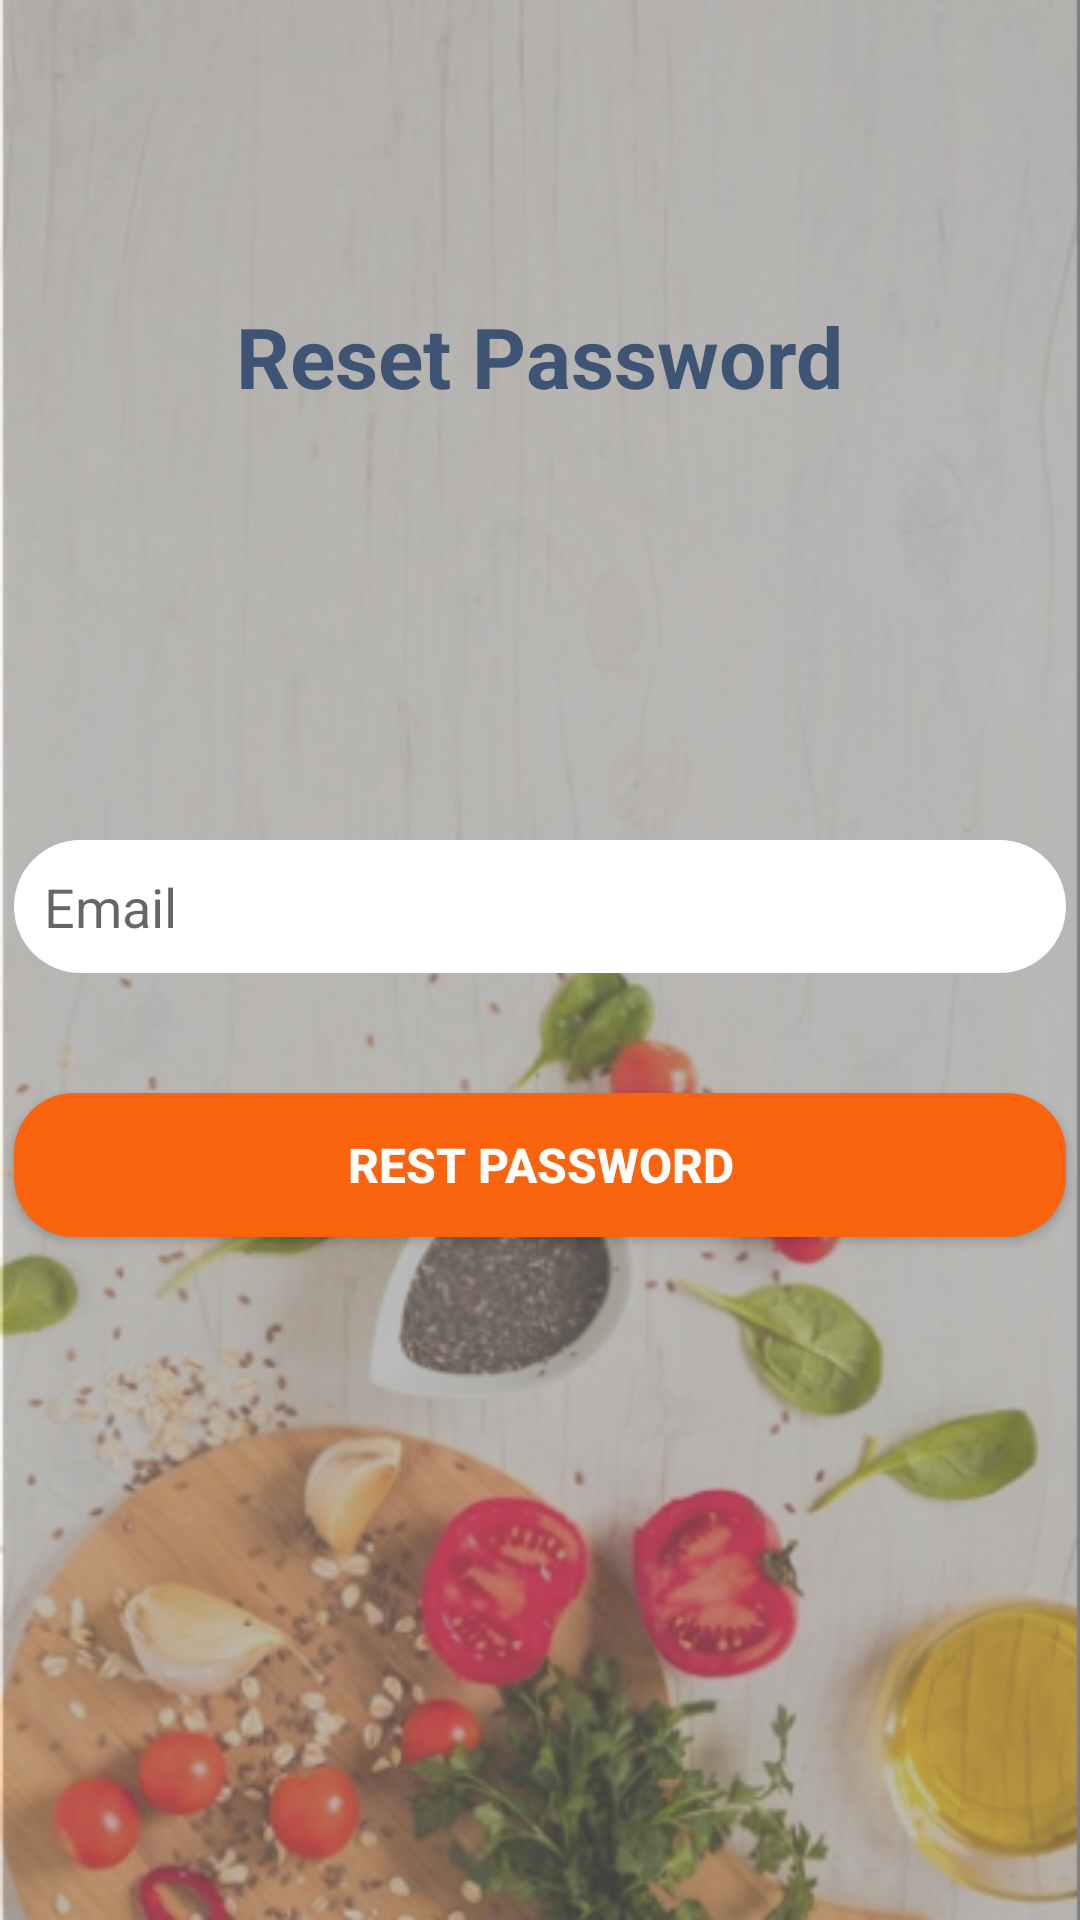

Reconstruct the res/layout file that produces this screen, plus the resources it refers to.
<!-- AndroidManifest.xml: application theme AppTheme.NoActionBar -->
<!-- res/layout/activity_lost_password.xml -->
<?xml version="1.0" encoding="utf-8"?>
<RelativeLayout xmlns:android="http://schemas.android.com/apk/res/android"
    xmlns:app="http://schemas.android.com/apk/res-auto"
    xmlns:tools="http://schemas.android.com/tools"
    android:id="@+id/container"
    android:layout_width="match_parent"
    android:layout_height="match_parent"
    android:background="@drawable/background"
    android:paddingLeft="@dimen/activity_horizontal_margin"
    android:paddingTop="@dimen/activity_vertical_margin"
    android:paddingRight="@dimen/activity_horizontal_margin"
    android:paddingBottom="@dimen/activity_vertical_margin"
    tools:context=".lostPassword"

    >

    <TextView
        android:id="@+id/TitleLogin"
        android:layout_width="wrap_content"
        android:layout_height="wrap_content"
        android:layout_centerHorizontal="true"
        android:layout_marginTop="100dp"
        android:gravity="center"
        android:text="@string/forget_password_page"
        android:textColor="@color/color_text"
        android:textSize="28dp"
        android:textStyle="bold" />

    <EditText
        android:id="@+id/login_email"
        android:layout_width="match_parent"
        android:layout_height="wrap_content"

        android:layout_marginLeft="5dp"

        android:layout_marginTop="280dp"
        android:layout_marginRight="5dp"
        android:background="@drawable/rec_text"
        android:hint="@string/prompt_email"
        android:inputType="textEmailAddress"
        android:padding="10dp"
        android:selectAllOnFocus="true" />


    <Button
        android:id="@+id/login"
        android:layout_width="match_parent"
        android:layout_height="wrap_content"
        android:layout_below="@+id/login_email"
        android:layout_centerHorizontal="true"
        android:layout_marginLeft="5dp"
        android:layout_marginTop="40dp"
        android:layout_marginRight="5dp"
        android:layout_marginBottom="40dp"
        android:background="@drawable/rec_btn"
        android:gravity="center"
        android:onClick="restPass"
        android:text="@string/rest_password"
        android:textColor="@color/wight"
        android:textSize="16sp"
        android:textStyle="bold" />


    <ProgressBar
        android:id="@+id/loading"
        android:layout_width="wrap_content"
        android:layout_height="wrap_content"
        android:layout_below="@+id/login"
        android:visibility="invisible"
        android:layout_centerInParent="true"

       />



</RelativeLayout>
<!-- resources referenced by this layout -->
<resources>
  <color name="color_text">#3E5474</color>
  <color name="wight">#fff</color>
  <!-- drawable background: png bitmap (drawable, 352614 bytes) -->
  <!-- drawable rec_btn (drawable-v24) -->
  <?xml version="1.0" encoding="utf-8"?>
  <shape xmlns:android="http://schemas.android.com/apk/res/android"
      android:shape="rectangle"
      >
  
  
  
  
              <padding android:bottom="10dp" android:left="10dp" android:right="10dp" android:top="10dp" />
              <corners android:radius="20dp" />
              <solid android:color="@color/colorPrimary" />
  
  
  
         
  
  
  
  
  </shape>
  <!-- drawable rec_text (drawable) -->
  <?xml version="1.0" encoding="utf-8"?>
  <shape xmlns:android="http://schemas.android.com/apk/res/android" android:shape="rectangle"
      >
      <solid android:color="@color/wight"/>
      <corners android:radius="50dp"/>
      <padding android:top="5dp" android:bottom="5dp" android:right="5dp" android:left="5dp"/>
  
  
  </shape>
  <string name="forget_password_page">Reset Password</string>
  <string name="prompt_email">Email</string>
  <string name="rest_password">Rest Password</string>
  <style name="AppTheme.NoActionBar">
          <item name="windowActionBar">false</item>
          <item name="windowNoTitle">true</item>
          <item name="colorAccent">@color/colorPrimary</item>
  
  
  
  
      </style>
  <color name="colorPrimary">#FA640F</color>
</resources>
